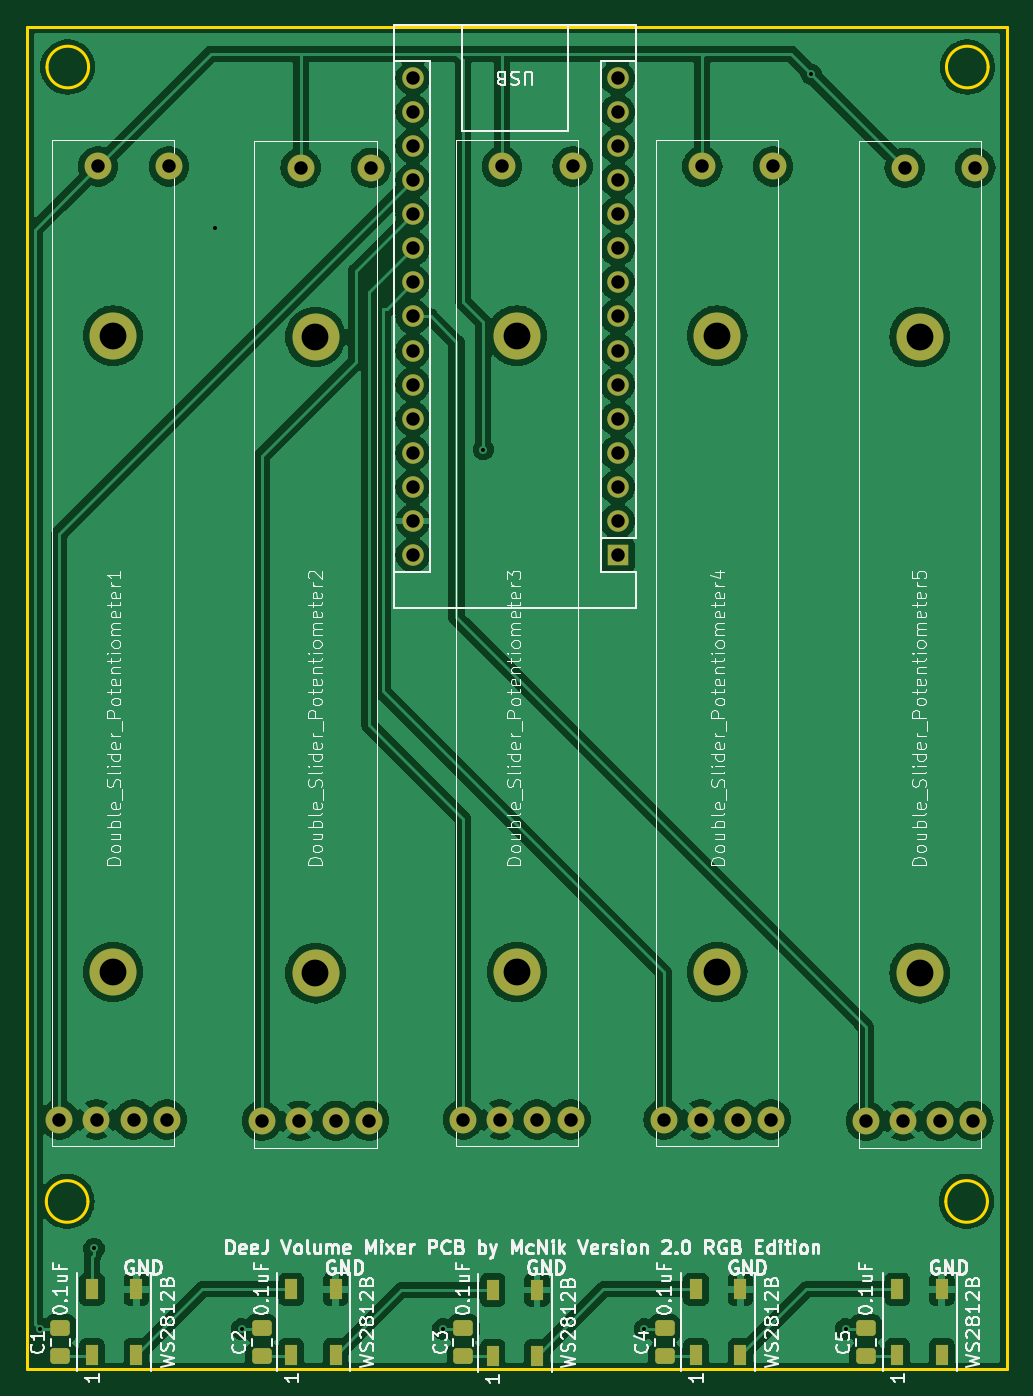
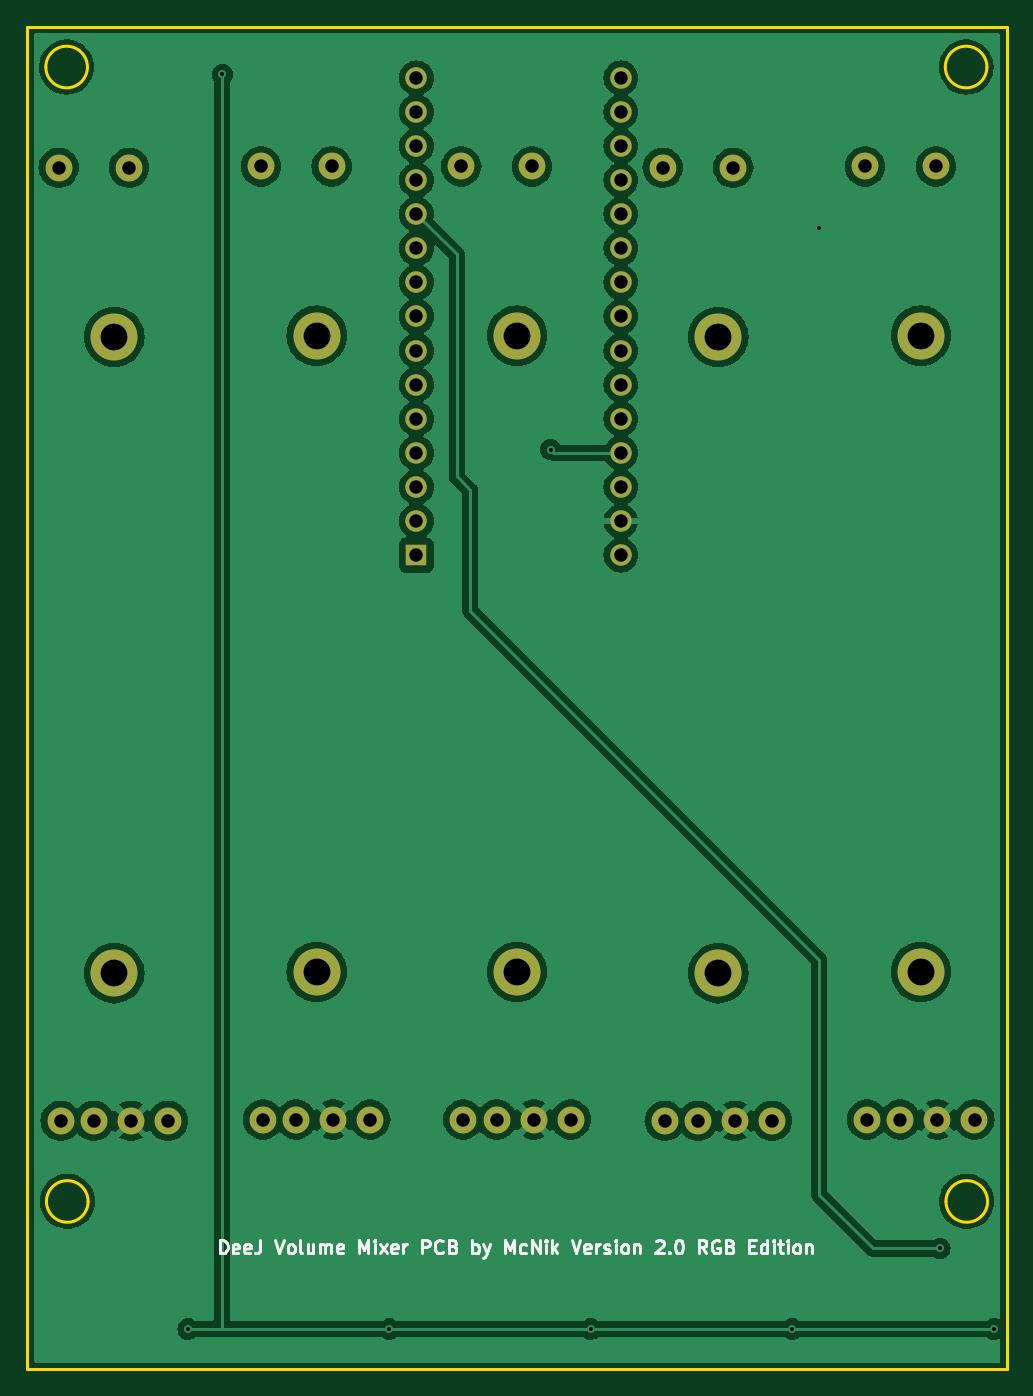
Circuit board: 11 layer files. Board 73.0 x 100.0 mm.
- bottom_copper: Audio-Controller V2.0-B_Cu.gbl (118893 bytes)
- bottom_mask: Audio-Controller V2.0-B_Mask.gbs (2546 bytes)
- paste: Audio-Controller V2.0-B_Paste.gbp (464 bytes)
- bottom_silk: Audio-Controller V2.0-B_Silkscreen.gbo (23159 bytes)
- outline: Audio-Controller V2.0-Edge_Cuts.gm1 (1222 bytes)
- top_copper: Audio-Controller V2.0-F_Cu.gtl (156875 bytes)
- top_mask: Audio-Controller V2.0-F_Mask.gts (4187 bytes)
- paste: Audio-Controller V2.0-F_Paste.gtp (2095 bytes)
- top_silk: Audio-Controller V2.0-F_Silkscreen.gto (141716 bytes)
- drill: Audio-Controller V2.0-NPTH.drl (265 bytes)
- drill: Audio-Controller V2.0-PTH.drl (1665 bytes)

=== bottom_copper: Audio-Controller V2.0-B_Cu.gbl (118893 bytes, source omitted) ===
=== bottom_mask: Audio-Controller V2.0-B_Mask.gbs ===
%TF.GenerationSoftware,KiCad,Pcbnew,8.0.0*%
%TF.CreationDate,2024-07-04T13:53:23+02:00*%
%TF.ProjectId,Audio-Controller V2.0,41756469-6f2d-4436-9f6e-74726f6c6c65,rev?*%
%TF.SameCoordinates,Original*%
%TF.FileFunction,Soldermask,Bot*%
%TF.FilePolarity,Negative*%
%FSLAX46Y46*%
G04 Gerber Fmt 4.6, Leading zero omitted, Abs format (unit mm)*
G04 Created by KiCad (PCBNEW 8.0.0) date 2024-07-04 13:53:23*
%MOMM*%
%LPD*%
G01*
G04 APERTURE LIST*
%ADD10C,2.000000*%
%ADD11C,3.500000*%
%ADD12R,1.600000X1.600000*%
%ADD13O,1.600000X1.600000*%
G04 APERTURE END LIST*
D10*
%TO.C,Double_Slider_Potentiometer5*%
X110500000Y-98000000D03*
X113262000Y-98000000D03*
X116024000Y-98000000D03*
X118500000Y-98000000D03*
X113388000Y-27000000D03*
X118650000Y-27000000D03*
D11*
X114500000Y-87000000D03*
X114500000Y-39600000D03*
%TD*%
D12*
%TO.C,A1*%
X92000000Y-55860000D03*
D13*
X92000000Y-53320000D03*
X92000000Y-50780000D03*
X92000000Y-48240000D03*
X92000000Y-45700000D03*
X92000000Y-43160000D03*
X92000000Y-40620000D03*
X92000000Y-38080000D03*
X92000000Y-35540000D03*
X92000000Y-33000000D03*
X92000000Y-30460000D03*
X92000000Y-27920000D03*
X92000000Y-25380000D03*
X92000000Y-22840000D03*
X92000000Y-20300000D03*
X76760000Y-20300000D03*
X76760000Y-22840000D03*
X76760000Y-25380000D03*
X76760000Y-27920000D03*
X76760000Y-30460000D03*
X76760000Y-33000000D03*
X76760000Y-35540000D03*
X76760000Y-38080000D03*
X76760000Y-40620000D03*
X76760000Y-43160000D03*
X76760000Y-45700000D03*
X76760000Y-48240000D03*
X76760000Y-50780000D03*
X76760000Y-53320000D03*
X76760000Y-55860000D03*
%TD*%
D10*
%TO.C,Double_Slider_Potentiometer2*%
X65500000Y-98000000D03*
X68262000Y-98000000D03*
X71024000Y-98000000D03*
X73500000Y-98000000D03*
X68388000Y-27000000D03*
X73650000Y-27000000D03*
D11*
X69500000Y-87000000D03*
X69500000Y-39600000D03*
%TD*%
D10*
%TO.C,Double_Slider_Potentiometer1*%
X50425000Y-97900000D03*
X53187000Y-97900000D03*
X55949000Y-97900000D03*
X58425000Y-97900000D03*
X53313000Y-26900000D03*
X58575000Y-26900000D03*
D11*
X54425000Y-86900000D03*
X54425000Y-39500000D03*
%TD*%
D10*
%TO.C,Double_Slider_Potentiometer4*%
X95425000Y-97900000D03*
X98187000Y-97900000D03*
X100949000Y-97900000D03*
X103425000Y-97900000D03*
X98313000Y-26900000D03*
X103575000Y-26900000D03*
D11*
X99425000Y-86900000D03*
X99425000Y-39500000D03*
%TD*%
D10*
%TO.C,Double_Slider_Potentiometer3*%
X80500000Y-97900000D03*
X83262000Y-97900000D03*
X86024000Y-97900000D03*
X88500000Y-97900000D03*
X83388000Y-26900000D03*
X88650000Y-26900000D03*
D11*
X84500000Y-86900000D03*
X84500000Y-39500000D03*
%TD*%
M02*

=== paste: Audio-Controller V2.0-B_Paste.gbp ===
%TF.GenerationSoftware,KiCad,Pcbnew,8.0.0*%
%TF.CreationDate,2024-07-04T13:53:23+02:00*%
%TF.ProjectId,Audio-Controller V2.0,41756469-6f2d-4436-9f6e-74726f6c6c65,rev?*%
%TF.SameCoordinates,Original*%
%TF.FileFunction,Paste,Bot*%
%TF.FilePolarity,Positive*%
%FSLAX46Y46*%
G04 Gerber Fmt 4.6, Leading zero omitted, Abs format (unit mm)*
G04 Created by KiCad (PCBNEW 8.0.0) date 2024-07-04 13:53:23*
%MOMM*%
%LPD*%
G01*
G04 APERTURE LIST*
G04 APERTURE END LIST*
M02*

=== bottom_silk: Audio-Controller V2.0-B_Silkscreen.gbo (23159 bytes, source omitted) ===
=== outline: Audio-Controller V2.0-Edge_Cuts.gm1 ===
%TF.GenerationSoftware,KiCad,Pcbnew,8.0.0*%
%TF.CreationDate,2024-07-04T13:53:23+02:00*%
%TF.ProjectId,Audio-Controller V2.0,41756469-6f2d-4436-9f6e-74726f6c6c65,rev?*%
%TF.SameCoordinates,Original*%
%TF.FileFunction,Profile,NP*%
%FSLAX46Y46*%
G04 Gerber Fmt 4.6, Leading zero omitted, Abs format (unit mm)*
G04 Created by KiCad (PCBNEW 8.0.0) date 2024-07-04 13:53:23*
%MOMM*%
%LPD*%
G01*
G04 APERTURE LIST*
%TA.AperFunction,Profile*%
%ADD10C,0.200000*%
%TD*%
G04 APERTURE END LIST*
D10*
X52550000Y-104000000D02*
G75*
G02*
X49450000Y-104000000I-1550000J0D01*
G01*
X49450000Y-104000000D02*
G75*
G02*
X52550000Y-104000000I1550000J0D01*
G01*
X52600000Y-19500000D02*
G75*
G02*
X49500000Y-19500000I-1550000J0D01*
G01*
X49500000Y-19500000D02*
G75*
G02*
X52600000Y-19500000I1550000J0D01*
G01*
X48000000Y-16500000D02*
X121000000Y-16500000D01*
X121000000Y-116500000D01*
X48000000Y-116500000D01*
X48000000Y-16500000D01*
X119550000Y-104000000D02*
G75*
G02*
X116450000Y-104000000I-1550000J0D01*
G01*
X116450000Y-104000000D02*
G75*
G02*
X119550000Y-104000000I1550000J0D01*
G01*
X119600000Y-19500000D02*
G75*
G02*
X116500000Y-19500000I-1550000J0D01*
G01*
X116500000Y-19500000D02*
G75*
G02*
X119600000Y-19500000I1550000J0D01*
G01*
M02*

=== top_copper: Audio-Controller V2.0-F_Cu.gtl (156875 bytes, source omitted) ===
=== top_mask: Audio-Controller V2.0-F_Mask.gts ===
%TF.GenerationSoftware,KiCad,Pcbnew,8.0.0*%
%TF.CreationDate,2024-07-04T13:53:23+02:00*%
%TF.ProjectId,Audio-Controller V2.0,41756469-6f2d-4436-9f6e-74726f6c6c65,rev?*%
%TF.SameCoordinates,Original*%
%TF.FileFunction,Soldermask,Top*%
%TF.FilePolarity,Negative*%
%FSLAX46Y46*%
G04 Gerber Fmt 4.6, Leading zero omitted, Abs format (unit mm)*
G04 Created by KiCad (PCBNEW 8.0.0) date 2024-07-04 13:53:23*
%MOMM*%
%LPD*%
G01*
G04 APERTURE LIST*
G04 Aperture macros list*
%AMRoundRect*
0 Rectangle with rounded corners*
0 $1 Rounding radius*
0 $2 $3 $4 $5 $6 $7 $8 $9 X,Y pos of 4 corners*
0 Add a 4 corners polygon primitive as box body*
4,1,4,$2,$3,$4,$5,$6,$7,$8,$9,$2,$3,0*
0 Add four circle primitives for the rounded corners*
1,1,$1+$1,$2,$3*
1,1,$1+$1,$4,$5*
1,1,$1+$1,$6,$7*
1,1,$1+$1,$8,$9*
0 Add four rect primitives between the rounded corners*
20,1,$1+$1,$2,$3,$4,$5,0*
20,1,$1+$1,$4,$5,$6,$7,0*
20,1,$1+$1,$6,$7,$8,$9,0*
20,1,$1+$1,$8,$9,$2,$3,0*%
G04 Aperture macros list end*
%ADD10RoundRect,0.250000X0.475000X-0.337500X0.475000X0.337500X-0.475000X0.337500X-0.475000X-0.337500X0*%
%ADD11C,2.000000*%
%ADD12C,3.500000*%
%ADD13R,0.900000X1.500000*%
%ADD14R,1.600000X1.600000*%
%ADD15O,1.600000X1.600000*%
G04 APERTURE END LIST*
D10*
%TO.C,C3*%
X80500000Y-115537500D03*
X80500000Y-113462500D03*
%TD*%
D11*
%TO.C,Double_Slider_Potentiometer5*%
X110500000Y-98000000D03*
X113262000Y-98000000D03*
X116024000Y-98000000D03*
X118500000Y-98000000D03*
X113388000Y-27000000D03*
X118650000Y-27000000D03*
D12*
X114500000Y-87000000D03*
X114500000Y-39600000D03*
%TD*%
D10*
%TO.C,C2*%
X65500000Y-115537500D03*
X65500000Y-113462500D03*
%TD*%
%TO.C,C4*%
X95500000Y-115537500D03*
X95500000Y-113462500D03*
%TD*%
D13*
%TO.C,D4*%
X97850000Y-115450000D03*
X101150000Y-115450000D03*
X101150000Y-110550000D03*
X97850000Y-110550000D03*
%TD*%
D14*
%TO.C,A1*%
X92000000Y-55860000D03*
D15*
X92000000Y-53320000D03*
X92000000Y-50780000D03*
X92000000Y-48240000D03*
X92000000Y-45700000D03*
X92000000Y-43160000D03*
X92000000Y-40620000D03*
X92000000Y-38080000D03*
X92000000Y-35540000D03*
X92000000Y-33000000D03*
X92000000Y-30460000D03*
X92000000Y-27920000D03*
X92000000Y-25380000D03*
X92000000Y-22840000D03*
X92000000Y-20300000D03*
X76760000Y-20300000D03*
X76760000Y-22840000D03*
X76760000Y-25380000D03*
X76760000Y-27920000D03*
X76760000Y-30460000D03*
X76760000Y-33000000D03*
X76760000Y-35540000D03*
X76760000Y-38080000D03*
X76760000Y-40620000D03*
X76760000Y-43160000D03*
X76760000Y-45700000D03*
X76760000Y-48240000D03*
X76760000Y-50780000D03*
X76760000Y-53320000D03*
X76760000Y-55860000D03*
%TD*%
D13*
%TO.C,D2*%
X67700000Y-115450000D03*
X71000000Y-115450000D03*
X71000000Y-110550000D03*
X67700000Y-110550000D03*
%TD*%
%TO.C,D3*%
X82700000Y-115500000D03*
X86000000Y-115500000D03*
X86000000Y-110600000D03*
X82700000Y-110600000D03*
%TD*%
D10*
%TO.C,C5*%
X110500000Y-115537500D03*
X110500000Y-113462500D03*
%TD*%
D11*
%TO.C,Double_Slider_Potentiometer2*%
X65500000Y-98000000D03*
X68262000Y-98000000D03*
X71024000Y-98000000D03*
X73500000Y-98000000D03*
X68388000Y-27000000D03*
X73650000Y-27000000D03*
D12*
X69500000Y-87000000D03*
X69500000Y-39600000D03*
%TD*%
D11*
%TO.C,Double_Slider_Potentiometer1*%
X50425000Y-97900000D03*
X53187000Y-97900000D03*
X55949000Y-97900000D03*
X58425000Y-97900000D03*
X53313000Y-26900000D03*
X58575000Y-26900000D03*
D12*
X54425000Y-86900000D03*
X54425000Y-39500000D03*
%TD*%
D13*
%TO.C,D1*%
X52850000Y-115450000D03*
X56150000Y-115450000D03*
X56150000Y-110550000D03*
X52850000Y-110550000D03*
%TD*%
%TO.C,D5*%
X112850000Y-115450000D03*
X116150000Y-115450000D03*
X116150000Y-110550000D03*
X112850000Y-110550000D03*
%TD*%
D11*
%TO.C,Double_Slider_Potentiometer4*%
X95425000Y-97900000D03*
X98187000Y-97900000D03*
X100949000Y-97900000D03*
X103425000Y-97900000D03*
X98313000Y-26900000D03*
X103575000Y-26900000D03*
D12*
X99425000Y-86900000D03*
X99425000Y-39500000D03*
%TD*%
D10*
%TO.C,C1*%
X50500000Y-115537500D03*
X50500000Y-113462500D03*
%TD*%
D11*
%TO.C,Double_Slider_Potentiometer3*%
X80500000Y-97900000D03*
X83262000Y-97900000D03*
X86024000Y-97900000D03*
X88500000Y-97900000D03*
X83388000Y-26900000D03*
X88650000Y-26900000D03*
D12*
X84500000Y-86900000D03*
X84500000Y-39500000D03*
%TD*%
M02*

=== paste: Audio-Controller V2.0-F_Paste.gtp (2095 bytes, source withheld) ===
=== top_silk: Audio-Controller V2.0-F_Silkscreen.gto (141716 bytes, source omitted) ===
=== drill: Audio-Controller V2.0-NPTH.drl ===
M48
; DRILL file {KiCad 8.0.0} date 2024-07-04T13:53:26+0200
; FORMAT={-:-/ absolute / inch / decimal}
; #@! TF.CreationDate,2024-07-04T13:53:26+02:00
; #@! TF.GenerationSoftware,Kicad,Pcbnew,8.0.0
; #@! TF.FileFunction,NonPlated,1,2,NPTH
FMAT,2
INCH
%
G90
G05
M30

=== drill: Audio-Controller V2.0-PTH.drl ===
M48
; DRILL file {KiCad 8.0.0} date 2024-07-04T13:53:26+0200
; FORMAT={-:-/ absolute / inch / decimal}
; #@! TF.CreationDate,2024-07-04T13:53:26+02:00
; #@! TF.GenerationSoftware,Kicad,Pcbnew,8.0.0
; #@! TF.FileFunction,Plated,1,2,PTH
FMAT,2
INCH
; #@! TA.AperFunction,Plated,PTH,ViaDrill
T1C0.0118
; #@! TA.AperFunction,Plated,PTH,ComponentDrill
T2C0.0394
; #@! TA.AperFunction,Plated,PTH,ComponentDrill
T3C0.0787
%
G90
G05
T1
X1.9291Y-4.4685
X2.0866Y-4.2323
X2.4409Y-1.2402
X2.5197Y-4.4685
X3.1102Y-4.4685
X3.2283Y-1.8898
X3.7008Y-4.4685
X4.1907Y-0.7896
X4.2913Y-4.4685
T2
X1.9852Y-3.8543
X2.094Y-3.8543
X2.0989Y-1.0591
X2.2027Y-3.8543
X2.3002Y-3.8543
X2.3061Y-1.0591
X2.5787Y-3.8583
X2.6875Y-3.8583
X2.6924Y-1.063
X2.7962Y-3.8583
X2.8937Y-3.8583
X2.8996Y-1.063
X3.022Y-0.7992
X3.022Y-0.8992
X3.022Y-0.9992
X3.022Y-1.0992
X3.022Y-1.1992
X3.022Y-1.2992
X3.022Y-1.3992
X3.022Y-1.4992
X3.022Y-1.5992
X3.022Y-1.6992
X3.022Y-1.7992
X3.022Y-1.8992
X3.022Y-1.9992
X3.022Y-2.0992
X3.022Y-2.1992
X3.1693Y-3.8543
X3.278Y-3.8543
X3.283Y-1.0591
X3.3868Y-3.8543
X3.4843Y-3.8543
X3.4902Y-1.0591
X3.622Y-0.7992
X3.622Y-0.8992
X3.622Y-0.9992
X3.622Y-1.0992
X3.622Y-1.1992
X3.622Y-1.2992
X3.622Y-1.3992
X3.622Y-1.4992
X3.622Y-1.5992
X3.622Y-1.6992
X3.622Y-1.7992
X3.622Y-1.8992
X3.622Y-1.9992
X3.622Y-2.0992
X3.622Y-2.1992
X3.7569Y-3.8543
X3.8656Y-3.8543
X3.8706Y-1.0591
X3.9744Y-3.8543
X4.0719Y-3.8543
X4.0778Y-1.0591
X4.3504Y-3.8583
X4.4591Y-3.8583
X4.4641Y-1.063
X4.5679Y-3.8583
X4.6654Y-3.8583
X4.6713Y-1.063
T3
X2.1427Y-1.5551
X2.1427Y-3.4213
X2.7362Y-1.5591
X2.7362Y-3.4252
X3.3268Y-1.5551
X3.3268Y-3.4213
X3.9144Y-1.5551
X3.9144Y-3.4213
X4.5079Y-1.5591
X4.5079Y-3.4252
M30
